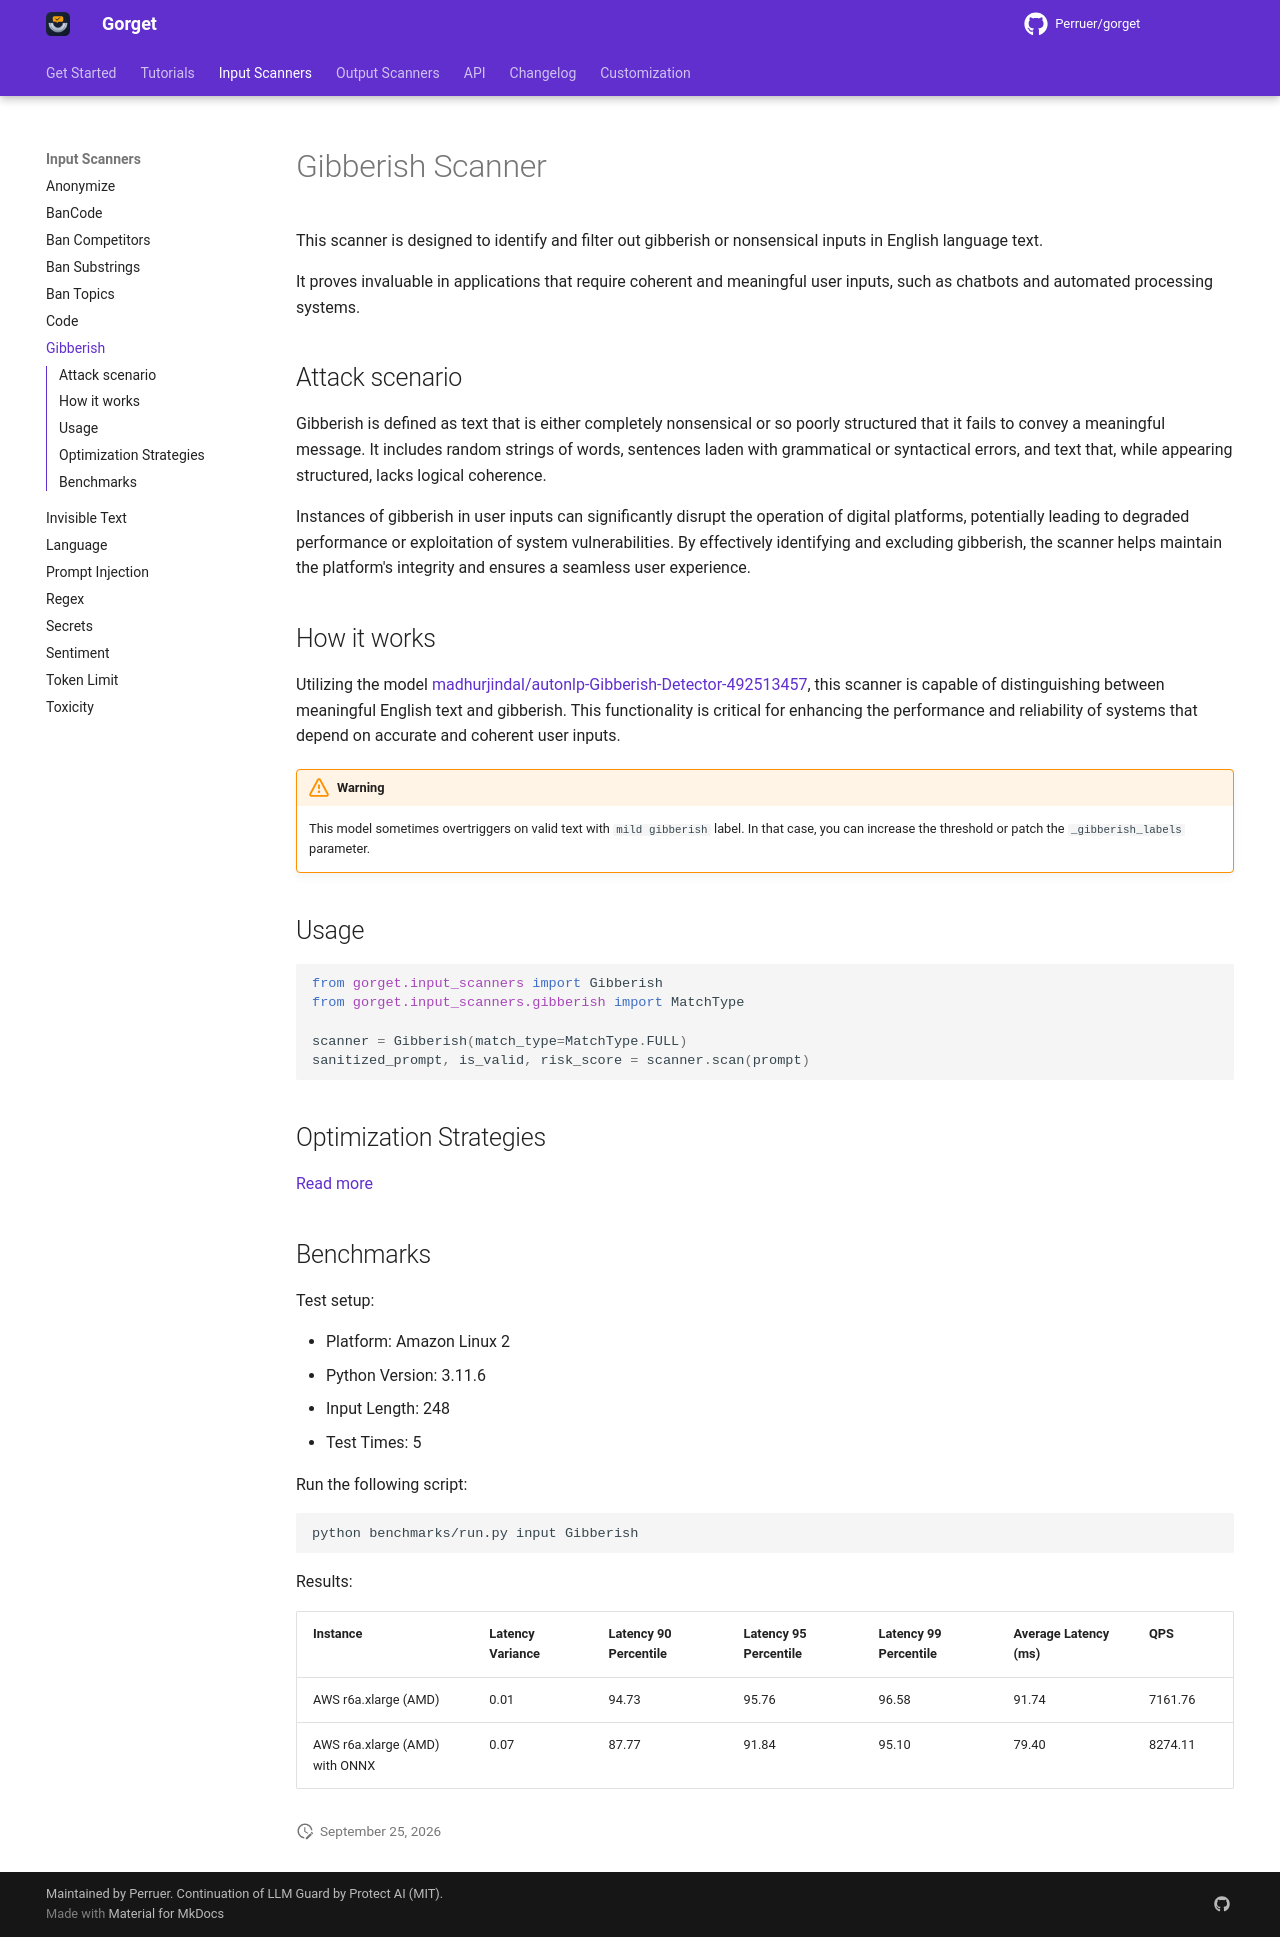

repository: Perruer/gorget · page: input_scanners/gibberish/index.html · generator: mkdocs

# Gibberish Scanner

This scanner is designed to identify and filter out gibberish or nonsensical inputs in English language text.

It proves invaluable in applications that require coherent and meaningful user inputs, such as chatbots and automated processing systems.

## Attack scenario

Gibberish is defined as text that is either completely nonsensical or so poorly structured that it fails to convey a meaningful message.
It includes random strings of words, sentences laden with grammatical or syntactical errors, and text that, while appearing structured, lacks logical coherence.

Instances of gibberish in user inputs can significantly disrupt the operation of digital platforms, potentially leading to degraded performance or exploitation of system vulnerabilities.
By effectively identifying and excluding gibberish, the scanner helps maintain the platform's integrity and ensures a seamless user experience.

## How it works

Utilizing the model [madhurjindal/autonlp-Gibberish-Detector-492513457](https://huggingface.co/madhurjindal/autonlp-Gibberish-Detector-492513457), this scanner is capable of distinguishing between meaningful English text and gibberish. This functionality is critical for enhancing the performance and reliability of systems that depend on accurate and coherent user inputs.

!!! warning

    This model sometimes overtriggers on valid text with `mild gibberish` label. In that case, you can increase the threshold or patch the `_gibberish_labels` parameter.

## Usage

```python
from gorget.input_scanners import Gibberish
from gorget.input_scanners.gibberish import MatchType

scanner = Gibberish(match_type=MatchType.FULL)
sanitized_prompt, is_valid, risk_score = scanner.scan(prompt)
```

## Optimization Strategies

[Read more](../tutorials/optimization.md)

## Benchmarks

Test setup:

- Platform: Amazon Linux 2
- Python Version: 3.11.6
- Input Length: 248
- Test Times: 5

Run the following script:

```sh
python benchmarks/run.py input Gibberish
```

Results:

| Instance                       | Latency Variance | Latency 90 Percentile | Latency 95 Percentile | Latency 99 Percentile | Average Latency (ms) | QPS     |
|--------------------------------|------------------|-----------------------|-----------------------|-----------------------|----------------------|---------|
| AWS r6a.xlarge (AMD)           | 0.01             | 94.73                 | 95.76                 | 96.58                 | 91.74                | 7161.76 |
| AWS r6a.xlarge (AMD) with ONNX | 0.07             | 87.77                 | 91.84                 | 95.10                 | 79.40                | 8274.11 |
